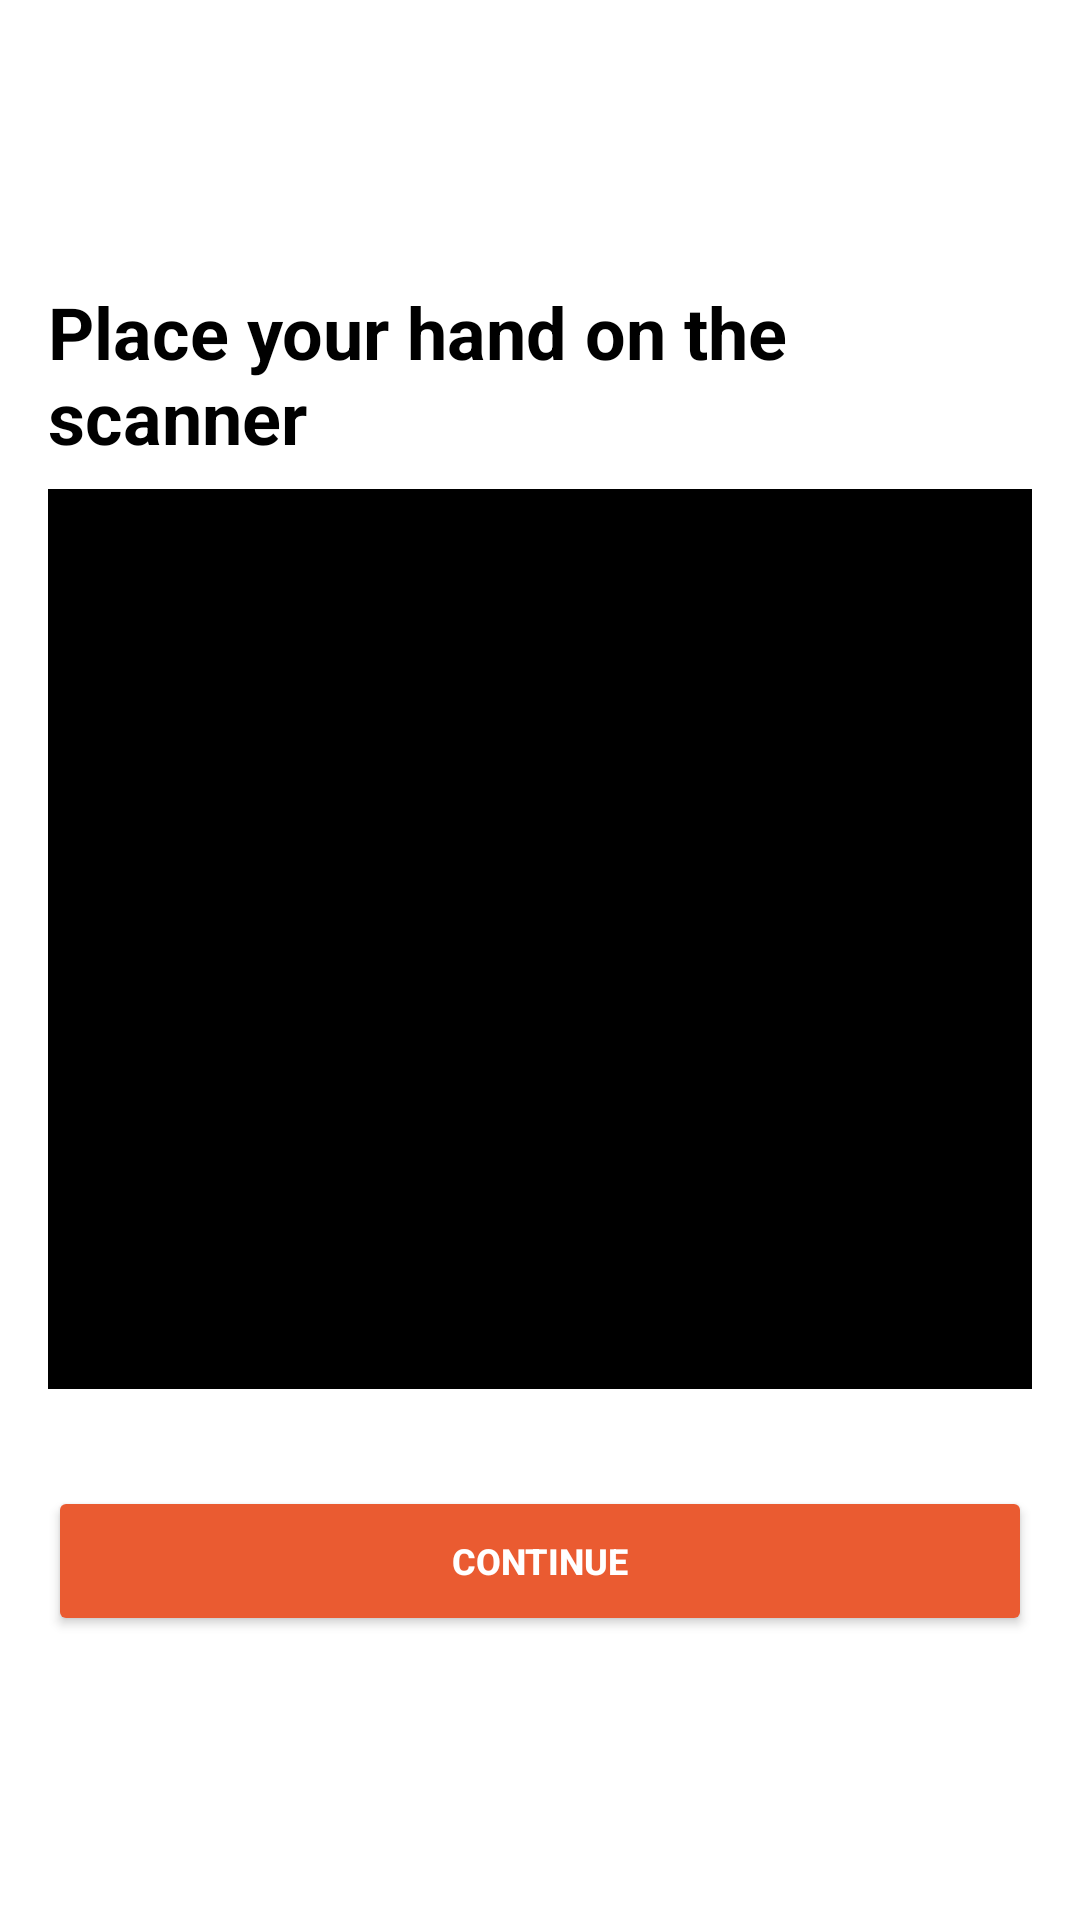

Reconstruct the res/layout file that produces this screen, plus the resources it refers to.
<!-- AndroidManifest.xml: application theme AppTheme -->
<!-- res/layout/activity_scanning.xml -->
<?xml version="1.0" encoding="utf-8"?>
<LinearLayout xmlns:android="http://schemas.android.com/apk/res/android"
    xmlns:app="http://schemas.android.com/apk/res-auto"
    xmlns:tools="http://schemas.android.com/tools"
    android:layout_width="match_parent"
    android:layout_height="match_parent"
    android:layout_gravity="center"
    android:gravity="center"
    android:orientation="vertical"
    android:padding="16dp"
    tools:context=".ui.activities.ScanningActivity">

    <TextView
        style="@style/BoldText.Title"
        android:layout_width="wrap_content"
        android:layout_height="wrap_content"
        android:text="Place your hand on the scanner" />

    <FrameLayout
        android:layout_width="match_parent"
        android:layout_height="wrap_content">

        <ImageView
            android:id="@+id/iv_finger"
            android:layout_width="match_parent"
            android:layout_height="300dp"
            android:layout_marginBottom="8dp"
            android:layout_marginTop="8dp"
            android:background="@color/black"
            android:scaleType="fitXY" />

        <ProgressBar
            android:id="@+id/progressbar"
            android:layout_width="50dp"
            android:layout_height="50dp"
            android:layout_gravity="center"
            android:layout_marginTop="16dp"
            android:indeterminate="true" />
    </FrameLayout>

    <TextView
        android:id="@+id/tv_error"
        android:layout_width="match_parent"
        android:layout_height="wrap_content"
        android:layout_marginBottom="4dp"
        android:layout_marginTop="4dp"
        android:gravity="center_horizontal"
        android:textColor="@color/red"
        android:textStyle="bold" />

    <Button
        android:id="@+id/btn_scanner_continue"
        style="@style/ButtonStyle"
        android:layout_width="match_parent"
        android:layout_height="50dp"
        android:text="Continue"
        android:textColor="@color/white"
        android:textStyle="bold" />
</LinearLayout>
<!-- resources referenced by this layout -->
<resources>
  <color name="black">#000000</color>
  <color name="red">#ff0000</color>
  <color name="white">#ffffff</color>
  <style name="BoldText.Title">
          <item name="android:textSize">24sp</item>
      </style>
  <style name="ButtonStyle" parent="Base.Widget.AppCompat.Button.Colored">
          <item name="android:textSize">12sp</item>
      </style>
  <style name="AppTheme" parent="Theme.AppCompat.Light.DarkActionBar">
          
          <item name="colorPrimary">@color/colorPrimary</item>
          <item name="colorPrimaryDark">@color/colorPrimaryDark</item>
          <item name="colorAccent">@color/colorAccent</item>
          <item name="android:windowBackground">@color/white</item>
          <item name="colorControlNormal">@color/colorPrimary</item>
          <item name="editTextColor">@color/colorPrimary</item>
          <item name="android:textSize">12sp</item>
      </style>
  <color name="colorPrimary">#ea5b31</color>
  <color name="colorPrimaryDark">#e44925</color>
  <color name="colorAccent">#ea5b31</color>
</resources>
